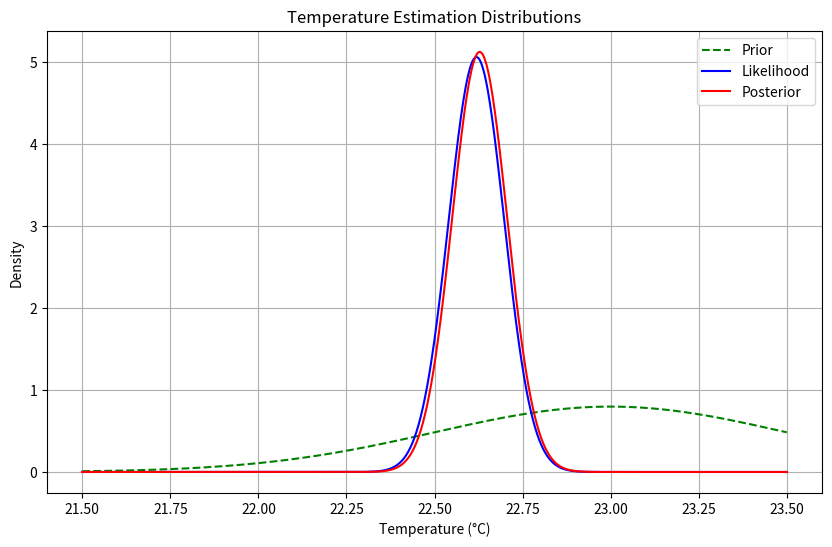

This chart was generated by the following Python code:
import numpy as np
from scipy.stats import norm
import matplotlib.pyplot as plt

# Given measurements and variances
measurements = np.array([22.5, 23.1, 22.8, 22.2])
variances = np.array([0.01, 0.04, 0.04, 0.09])

# Prior distribution parameters
prior_mean = 23.0
prior_var = 0.25

# 1. BLUE Estimation
inv_variances = 1/variances
weights_blue = inv_variances / np.sum(inv_variances)
estimate_blue = np.sum(weights_blue * measurements)
variance_blue = 1/np.sum(inv_variances)

# 2. Maximum Likelihood Estimation
# For normal distributions with known variances, MLE is weighted average
estimate_mle = estimate_blue  # In this case, same as BLUE

# 3. MAP Estimation
# Combine prior with measurements
posterior_var = 1/(1/prior_var + np.sum(inv_variances))
posterior_mean = posterior_var * (prior_mean/prior_var +
                                np.sum(measurements * inv_variances))

print("BLUE Estimation:")
print(f"Weights: {weights_blue}")
print(f"Estimate: {estimate_blue:.3f}°C")
print(f"Variance: {variance_blue:.5f}°C²")
print(f"\nMAP Estimation:")
print(f"Estimate: {posterior_mean:.3f}°C")
print(f"Variance: {posterior_var:.5f}°C²")

# Plot the distributions
x = np.linspace(21.5, 23.5, 1000)
prior = norm.pdf(x, prior_mean, np.sqrt(prior_var))
likelihood = norm.pdf(x, estimate_blue, np.sqrt(variance_blue))
posterior = norm.pdf(x, posterior_mean, np.sqrt(posterior_var))

plt.figure(figsize=(10, 6))
plt.plot(x, prior, 'g--', label='Prior')
plt.plot(x, likelihood, 'b-', label='Likelihood')
plt.plot(x, posterior, 'r-', label='Posterior')
plt.legend()
plt.xlabel('Temperature (°C)')
plt.ylabel('Density')
plt.title('Temperature Estimation Distributions')
plt.grid(True)
plt.show()